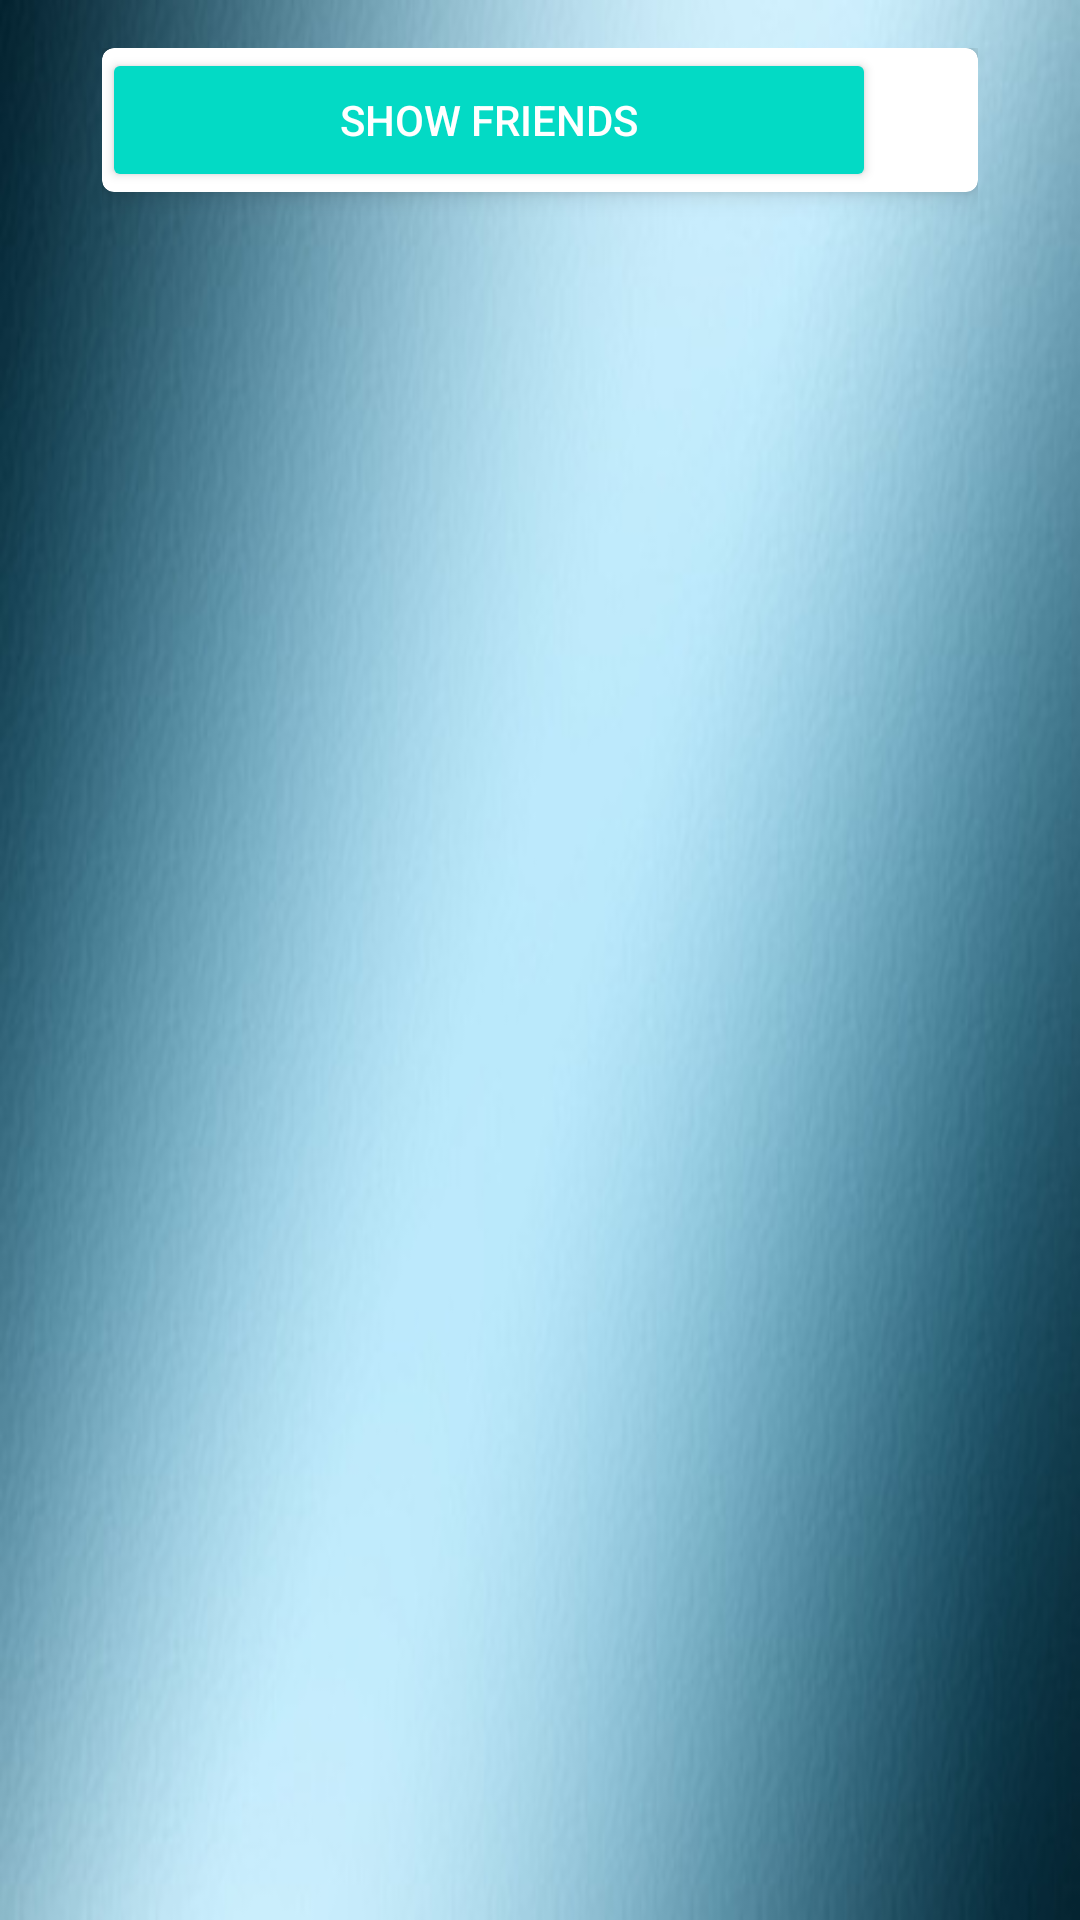

The Android layout XML behind this screen, and the referenced resources:
<!-- AndroidManifest.xml: application theme AppTheme -->
<!-- res/layout/my_friends.xml -->
<?xml version="1.0" encoding="utf-8"?>
<android.support.design.widget.CoordinatorLayout xmlns:android="http://schemas.android.com/apk/res/android"
    xmlns:app="http://schemas.android.com/apk/res-auto"
    xmlns:card_view="http://schemas.android.com/apk/res-auto"
    xmlns:tools="http://schemas.android.com/tools"
    android:layout_width="match_parent"
    android:layout_height="match_parent"
    android:fitsSystemWindows="true"
    tools:context="com.example.btril.find_buddies.MyFriends">

    <LinearLayout
        android:layout_width="match_parent"
        android:layout_height="match_parent"
        android:orientation="vertical"
        android:paddingBottom="16dp"
        android:paddingLeft="34dp"
        android:paddingRight="34dp"
        android:paddingTop="16dp">

        <android.support.v7.widget.CardView
            android:id="@+id/list_friends_cv"
            android:layout_width="match_parent"
            android:layout_height="wrap_content"
            android:layout_centerHorizontal="true"
            app:cardElevation="5dp"
            card_view:cardCornerRadius="4dp">

            <LinearLayout
                android:layout_width="match_parent"
                android:layout_height="match_parent"
                android:orientation="horizontal"
                android:weightSum="1">

                <Button
                    android:id="@+id/getDataClick"
                    android:layout_width="wrap_content"
                    android:layout_height="wrap_content"
                    android:layout_weight="0.80"
                    android:backgroundTint="@color/colorAccent"
                    android:onClick="connect_to_db"
                    android:text="Show Friends"
                    android:textColor="@color/white" />

                <ImageButton
                    android:id="@+id/view_all_on_map"
                    android:layout_width="wrap_content"
                    android:layout_height="match_parent"
                    android:layout_weight="0.20"
                    android:backgroundTint="@color/colorAccent"
                    android:src="@drawable/ic_nearby"
                    android:visibility="gone" />


            </LinearLayout>

        </android.support.v7.widget.CardView>

        <ListView
            android:id="@+id/friends_display_list"
            android:layout_width="match_parent"
            android:layout_height="match_parent">

        </ListView>

    </LinearLayout>
</android.support.design.widget.CoordinatorLayout>
<!-- resources referenced by this layout -->
<resources>
  <!-- drawable ic_nearby: png bitmap (drawable, 1620 bytes) -->
  <style name="AppTheme" parent="Theme.AppCompat.Light.DarkActionBar">
          
          <item name="colorPrimary">@color/colorPrimary</item>
          <item name="colorPrimaryDark">@color/colorPrimaryDark</item>
          <item name="colorAccent">@color/colorAccent</item>
          <item name="android:actionBarStyle">@style/Base.ThemeOverlay.AppCompat.ActionBar</item>
          <item name="android:windowBackground">@drawable/back</item>
      </style>
  <!-- drawable back: png bitmap (drawable, 28547 bytes) -->
  <!-- not gathered from this repository: default colours our renderer supplied (Android Studio template values) -->
  <color name="white">#FFFFFFFF</color>
  <color name="colorPrimary">#FF6200EE</color>
  <color name="colorPrimaryDark">#FF3700B3</color>
  <color name="colorAccent">#FF03DAC5</color>
</resources>
